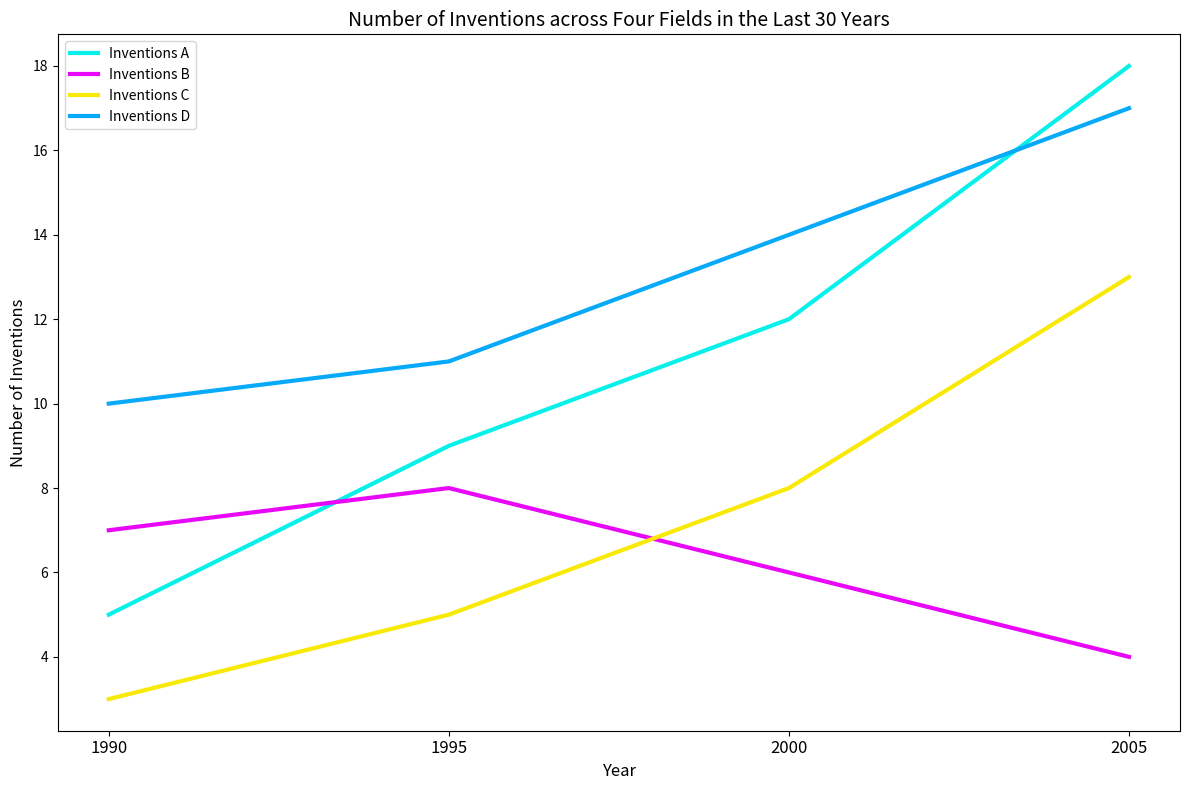

The script that saved this image: (Note: this script raises an exception after producing the figure.)

import matplotlib.pyplot as plt

# Create figure
fig = plt.figure(figsize=(12, 8))

# Plot Data
plt.plot(
    [1990, 1995, 2000, 2005],
    [5, 9, 12, 18],
    label='Inventions A',
    linewidth=3,
    color='#07f0e9'
)
plt.plot(
    [1990, 1995, 2000, 2005],
    [7, 8, 6, 4],
    label='Inventions B',
    linewidth=3,
    color='#e907f9'
)
plt.plot(
    [1990, 1995, 2000, 2005],
    [3, 5, 8, 13],
    label='Inventions C',
    linewidth=3,
    color='#f9e907'
)
plt.plot(
    [1990, 1995, 2000, 2005],
    [10, 11, 14, 17],
    label='Inventions D',
    linewidth=3,
    color='#07a9f9'
)

# Set labels
plt.xlabel('Year', fontsize=12)
plt.ylabel('Number of Inventions', fontsize=12)

# Set xticks
plt.xticks([1990, 1995, 2000, 2005], fontsize=12)

# Set title
plt.title('Number of Inventions across Four Fields in the Last 30 Years', fontsize=14)

# Add legend
plt.legend(loc='upper left')

# Resize the figure
plt.tight_layout()

# Save figure
plt.savefig('line chart/png/135.png')

# Clear the figure
plt.clf()